Run: headless pygame with SDL's dummy video driver; simulated clock (each Clock.tick advances the game by its frame time, no real sleeping); random seed 0; keys injected as events and as key.get_pressed() state; mouse plan: one left click at the window centre at the start of phase 2, then a move to the lower-right quarter at the start of phase 3.
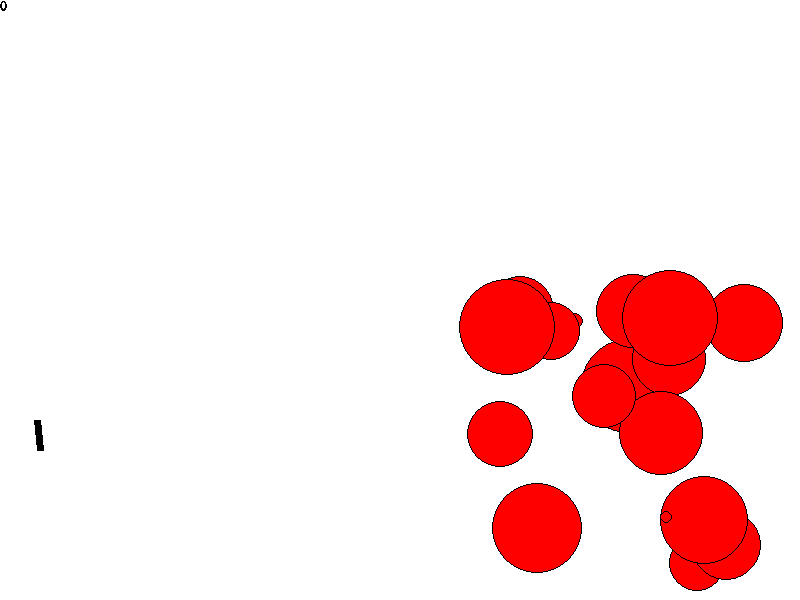
Frame 1 of 4 · flips 1–60 · no input
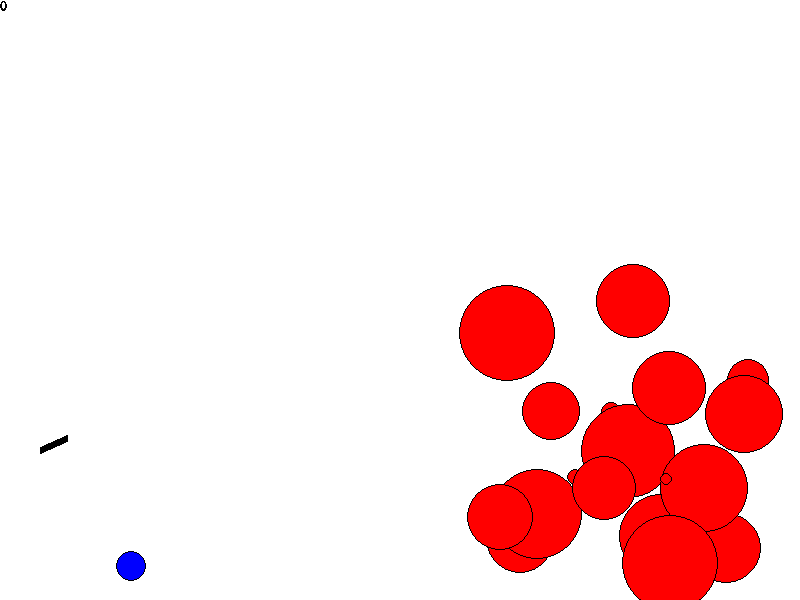
Frame 2 of 4 · flips 61–180 · clicked the window centre · tapped SPACE, RETURN · held RIGHT (→), D
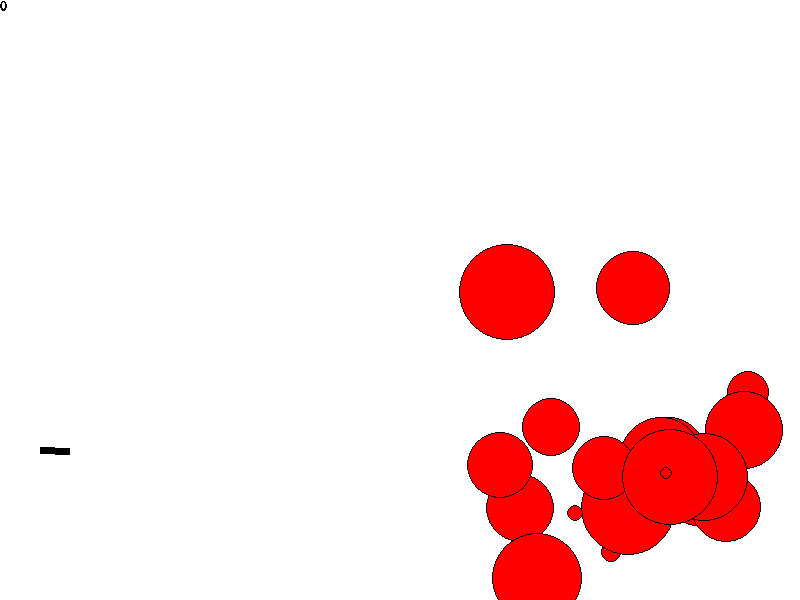
Frame 3 of 4 · flips 181–300 · moved the mouse to the lower-right quarter · held DOWN (↓), S
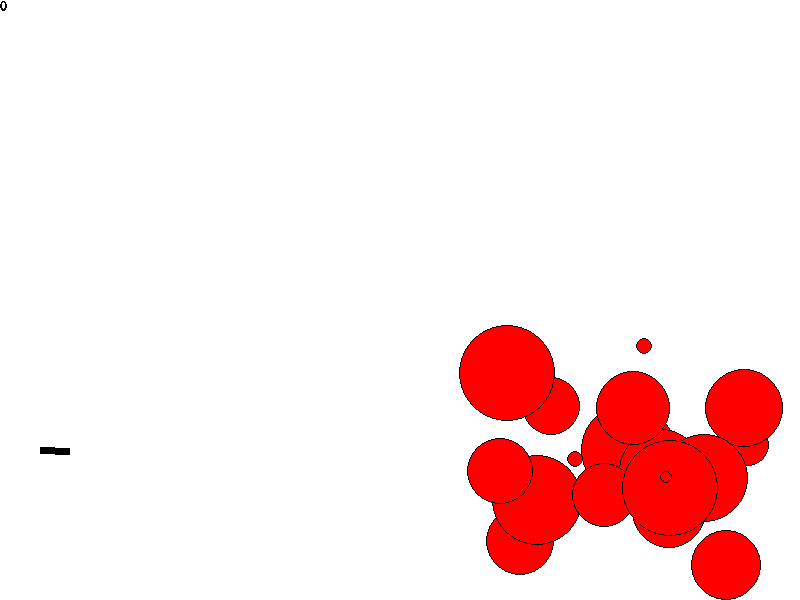
Frame 4 of 4 · flips 301–420 · held LEFT (←), A, UP (↑), W

The pygame program that drew these frames:

from random import randrange as rnd, choice
from pygame.draw import *
import pygame
import math
import time

pygame.init()
# Размеры окна
screen = pygame.display.set_mode((800, 600))
# Количество шаров
n = 20
myfont = pygame.font.SysFont('Comic Sans MS', 20)
bullet = 0
score = 0
# Список цветов для патронов
colors = [(0, 255, 0), (0, 0, 255), (255, 0, 0), (255, 255, 0)]
black = (0, 0, 0)
# Частота обновления картинки
FPS = 30
dt = 1/FPS
# Положение пушки
gun_pos = (40, 450)


class ball():
    def __init__(self, surface, x, y):
        """ Конструктор класса ball

        Args:
        x - начальное положение мяча по горизонтали
        y - начальное положение мяча по вертикали
        """
        self.x = x
        self.y = y
        self.r = 10
        self.vx = 0
        self.vy = 0
        self.color = choice(colors)
        self.surface = surface
        self.lifetime = 1.5
        self.time = 0

    def draw(self):
        '''
        Прорисовывает шар
        '''
        circle(self.surface, self.color, (int(self.x), int(self.y)), self.r)
        circle(self.surface, black, (int(self.x), int(self.y)), self.r, 1)

    def move(self, kof):
        '''
        Переместить мяч по прошествии единицы времени.

        Метод описывает перемещение мяча за один кадр перерисовки.
        То есть обновляет значения self.x и self.y с учетом скоростей
        self.vx и self.vy, силы гравитации, действующей на мяч,
        и стен по краям окна (размер окна 800х600).
        '''
        global dt
        self.x += self.vx * dt
        self.y -= self.vy * dt
        self.vy -= 450 * dt
        if (self.x >= 800):
            self.vx *= -1
            self.x += self.vx * dt
            self.vx *= kof
        if (self.y >= 580):
            if abs(self.vy) <= 100:
                self.vy = 0
                self.y = 580
                self.vx = 0
            self.vy *= -1
            self.vx *= kof
            self.y -= self.vy * dt
            self.vy *= kof

    def step(self, kof):
        '''
        Премешает шар по прошествии единицы времени и прорисовывает его
        '''
        self.move(kof)
        self.draw()

    def hittest(self, obj):
        """Функция проверяет сталкивалкивается ли данный обьект с целью,
        описываемой в обьекте obj.

        Args:
            obj: Обьект, с которым проверяется столкновение.
        Returns:
            Возвращает True в случае столкновения мяча и цели.
            В противном случае возвращает False.
        """
        return ((self.x - obj.x) ** 2 + (self.y - obj.y) ** 2 <= (
            self.r + obj.r) ** 2)


class gun():
    def __init__(self, surface, x, y):
        '''
        Конструктор класса gun.
        surface - поверхность пушки
        x, y - координаты ее начала
        '''
        self.on = 0
        self.an = 1
        self.surface = surface
        self.color = black
        self.x = x + 15
        self.y = y
        self.x0 = x
        self.y0 = y
        self.length = 30

    def fire_start(self):
        '''
        Начало огня. Предназначено для вызова во время нажатия кнопки.
        '''
        self.on = 1

    def aim(self):
        '''
        Прицеливание пушки к курсору мыши.
        '''
        x, y = pygame.mouse.get_pos()
        if not((x == self.x0) and (y == self.y0)):
            self.x = (x - self.x0)/((x - self.x0) ** 2 + (
                y - self.y0) ** 2) ** 0.5 * self.length + 40
            self.y = (y - self.y0)/((x - self.x0) ** 2 + (
                y - self.y0) ** 2) ** 0.5 * self.length + 450

    def draw(self):
        '''
        Прорисовка пушки.
        '''
        line(self.surface, self.color, (40, 450), (
            int(self.x), int(self.y)), 7)

    def fire_end(self, balls, bullet):
        """Выстрел мячом.
        Происходит при отпускании кнопки мыши.
        Начальные значения компонент скорости мяча
        vx и vy зависят от положения мыши.
        """
        bullet += 1
        new_ball = ball(self.surface, self.x0, self.y0)
        new_ball.r += 5
        self.an = math.atan((self.y-new_ball.y) / (self.x-new_ball.x))
        new_ball.vx = self.length * math.cos(self.an) * 18
        new_ball.vy = - self.length * math.sin(self.an) * 18
        balls += [new_ball]
        self.on = 0
        self.length = 30
        self.color = black
        return bullet

    def targetting(self):
        """Прицеливание. Зависит от положения мыши."""
        if self.length <= 60:
            self.length += 1
        if self.length >= 45:
            self.color = colors[3]


class target(ball):
    def __init__(self, surface):
        '''
        Конструктор класса target подкласса ball.
        surface - поверхность цели.
        '''
        self.vx = 0
        self.vy = 0
        self.surface = surface
        self.x = rnd(500, 780)
        self.y = rnd(100, 550)
        self.r = rnd(2, 50)
        self.color = colors[2]

    def hit(self, points, score):
        '''
        Попадание шарика в цель.
        points - количество добавляемых очков. score - текщий счет игрока.
        Возвращает счет игрока после попадания
        '''
        score += points
        return score


pygame.display.update()
clock = pygame.time.Clock()
score = 0
bullets = 0


def game():
    global FPS, score, dt, bullets
    g1 = gun(screen, *gun_pos)
    finished = False
    targets = [target(screen) for i in range(n)]
    balls = []
    bullets = 0
    while not finished:
        for event in pygame.event.get():
            if event.type == pygame.QUIT:
                finished = True
            elif event.type == pygame.MOUSEBUTTONDOWN:
                g1.fire_start()
            elif event.type == pygame.MOUSEBUTTONUP:
                bullets = g1.fire_end(balls, bullets)
        g1.draw()
        textsurface = myfont.render(str(score), False, (0, 0, 0))
        screen.blit(textsurface, (0, 0))
        for i in balls:
            i.step(0.6)
            for j in targets:
                if i.hittest(j):
                    score = j.hit(1, score)
                    targets.remove(j)
            if (i.vx == 0) and (i.vy == 0):
                i.time += dt
                if i.time >= i.lifetime:
                    balls.remove(i)
        for i in targets:
            i.step(0.9)
        if targets == []:
            pygame.event.set_blocked([
                pygame.MOUSEBUTTONDOWN, pygame.MOUSEBUTTONUP])
            g1 = gun(screen, *gun_pos)
            textsurface = myfont.render(
                'Вы уничтожили цели за ' + str(
                    bullets) + ' выстрелов...', False, (0, 0, 0))
            screen.blit(textsurface, (100, 300))
            if balls == []:
                pygame.event.set_allowed([
                    pygame.MOUSEBUTTONDOWN, pygame.MOUSEBUTTONUP])
                finished = True
                game()
        if g1.on:
            g1.targetting()
        g1.aim()
        pygame.display.update()
        clock.tick(FPS)
        screen.fill((255, 255, 255))


game()
pygame.quit()
